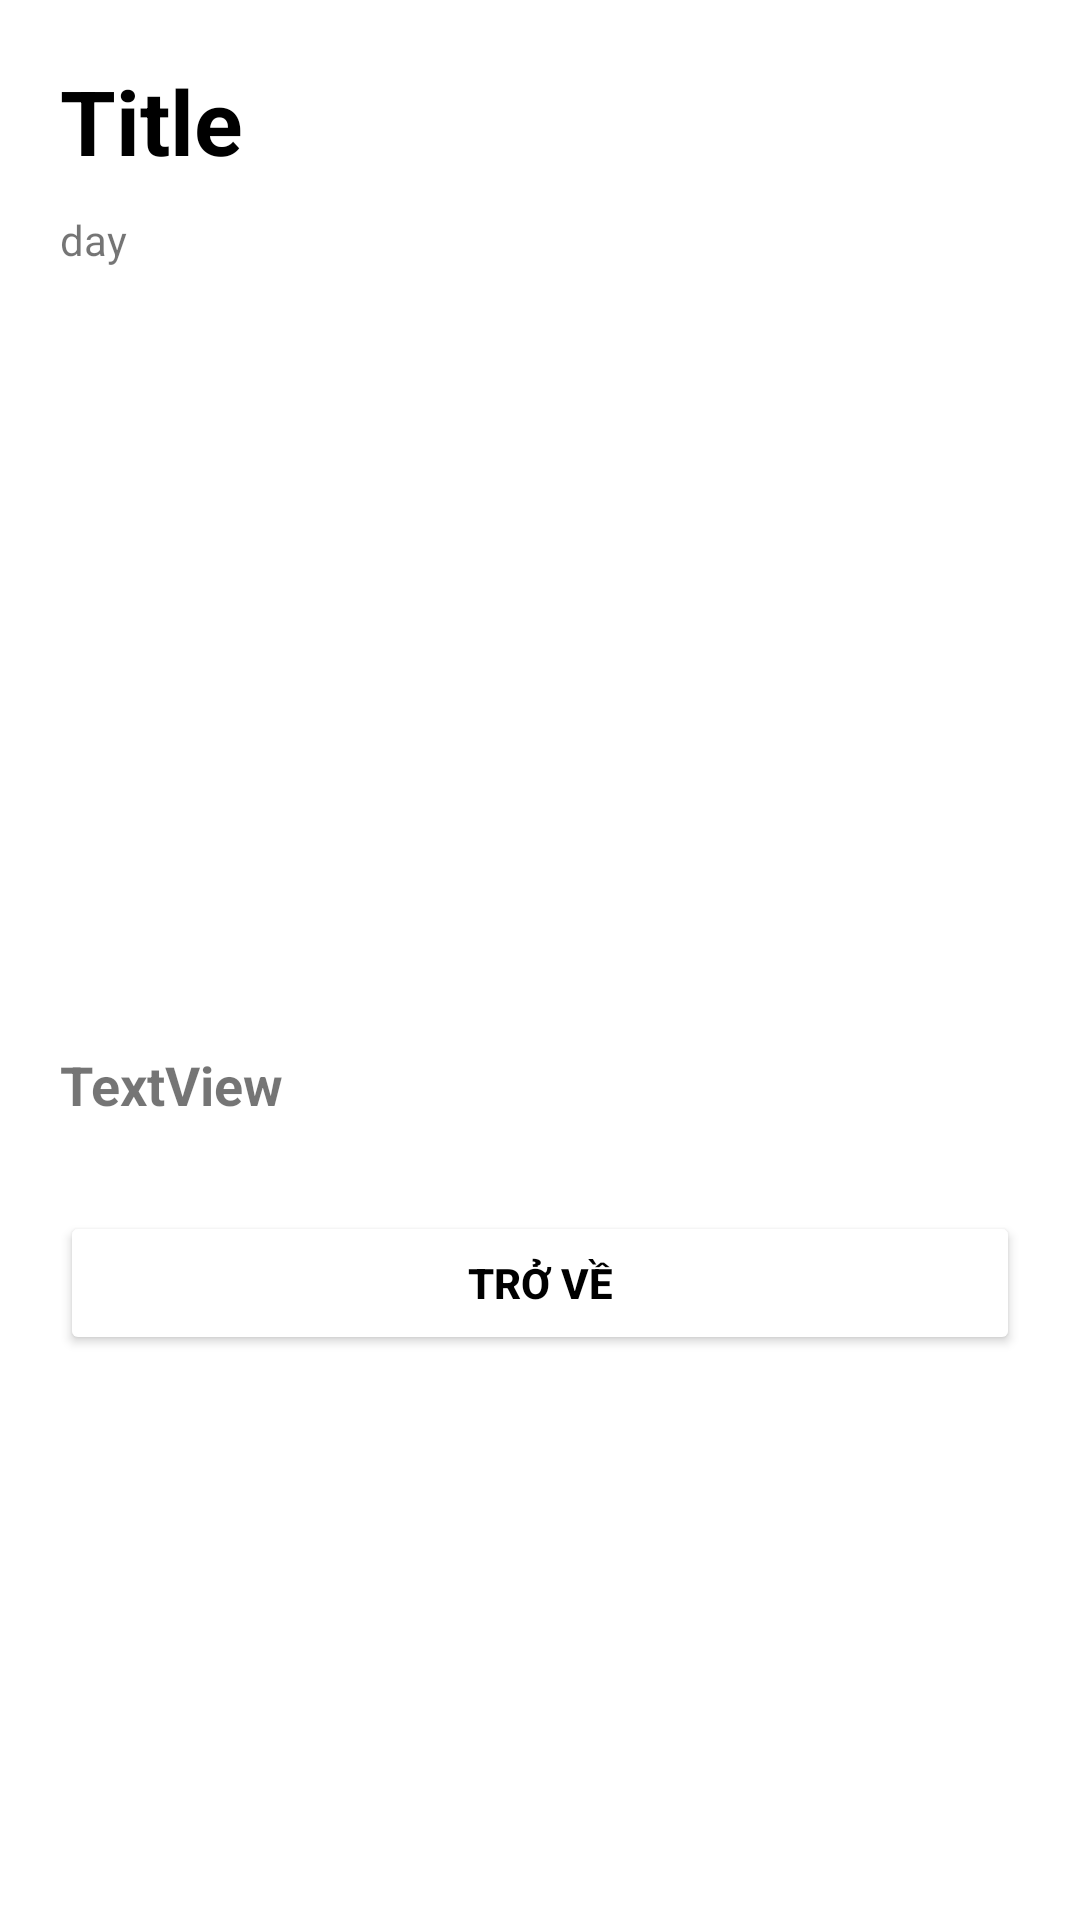

The Android layout XML behind this screen, and the referenced resources:
<!-- AndroidManifest.xml: application theme Theme.Androidappshop -->
<!-- res/layout/fragment_frag_news_detail.xml -->
<?xml version="1.0" encoding="utf-8"?>
<FrameLayout xmlns:android="http://schemas.android.com/apk/res/android"
    xmlns:tools="http://schemas.android.com/tools"
    android:layout_width="match_parent"
    android:layout_height="match_parent"
    tools:context=".View.FragNewsDetail">

    <ScrollView
        android:layout_width="match_parent"
        android:layout_height="match_parent"
        android:layout_marginBottom="50dp"
        android:layout_marginTop="20dp">
        <LinearLayout
            android:layout_width="match_parent"
            android:layout_height="match_parent"
            android:orientation="vertical"
            tools:layout_editor_absoluteX="1dp"
            tools:layout_editor_absoluteY="1dp"
            android:layout_marginLeft="20dp"
            android:layout_marginRight="20dp">

            <TextView
                android:id="@+id/tvTitle"
                android:layout_width="match_parent"
                android:layout_height="wrap_content"
                android:text="Title"
                android:textSize="30dp"
                android:textColor="@color/black"
                android:textStyle="bold"/>

            <TextView
                android:id="@+id/tvDate"
                android:layout_width="match_parent"
                android:layout_height="wrap_content"
                android:text="day"
                android:layout_marginTop="10dp"
                />

            <ImageView
                android:id="@+id/imageView"
                android:layout_width="match_parent"
                android:layout_height="200dp"
                tools:srcCompat="@tools:sample/backgrounds/scenic"
                android:layout_marginTop="30dp"
                android:layout_marginBottom="30dp"/>

            <TextView
                android:id="@+id/tvContent"
                android:layout_width="match_parent"
                android:layout_height="wrap_content"
                android:text="TextView"
                android:textStyle="bold"
                android:textSize="18dp"/>

            <Button
                android:id="@+id/btnBack"
                android:layout_width="match_parent"
                android:layout_height="wrap_content"
                android:text="Trở về"
                android:layout_marginTop="30dp"
                android:backgroundTint="@color/white"
                android:textColor="@color/black"
                android:textStyle="bold"
                />
        </LinearLayout>
    </ScrollView>

</FrameLayout>
<!-- resources referenced by this layout -->
<resources>
  <style name="Theme.Androidappshop" parent="Theme.MaterialComponents.DayNight.DarkActionBar">
          
          <item name="colorPrimary">@color/purple_500</item>
          <item name="colorPrimaryVariant">@color/purple_700</item>
          <item name="colorOnPrimary">@color/white</item>
          
          <item name="colorSecondary">@color/teal_200</item>
          <item name="colorSecondaryVariant">@color/teal_700</item>
          <item name="colorOnSecondary">@color/black</item>
          
          <item name="android:statusBarColor">?attr/colorPrimaryVariant</item>
          
      </style>
  <!-- not gathered from this repository: default colours our renderer supplied (Android Studio template values) -->
  <color name="purple_500">#FF6200EE</color>
  <color name="purple_700">#FF3700B3</color>
  <color name="teal_200">#FF03DAC5</color>
  <color name="teal_700">#FF018786</color>
  <color name="black">#FF000000</color>
  <color name="white">#FFFFFFFF</color>
</resources>
